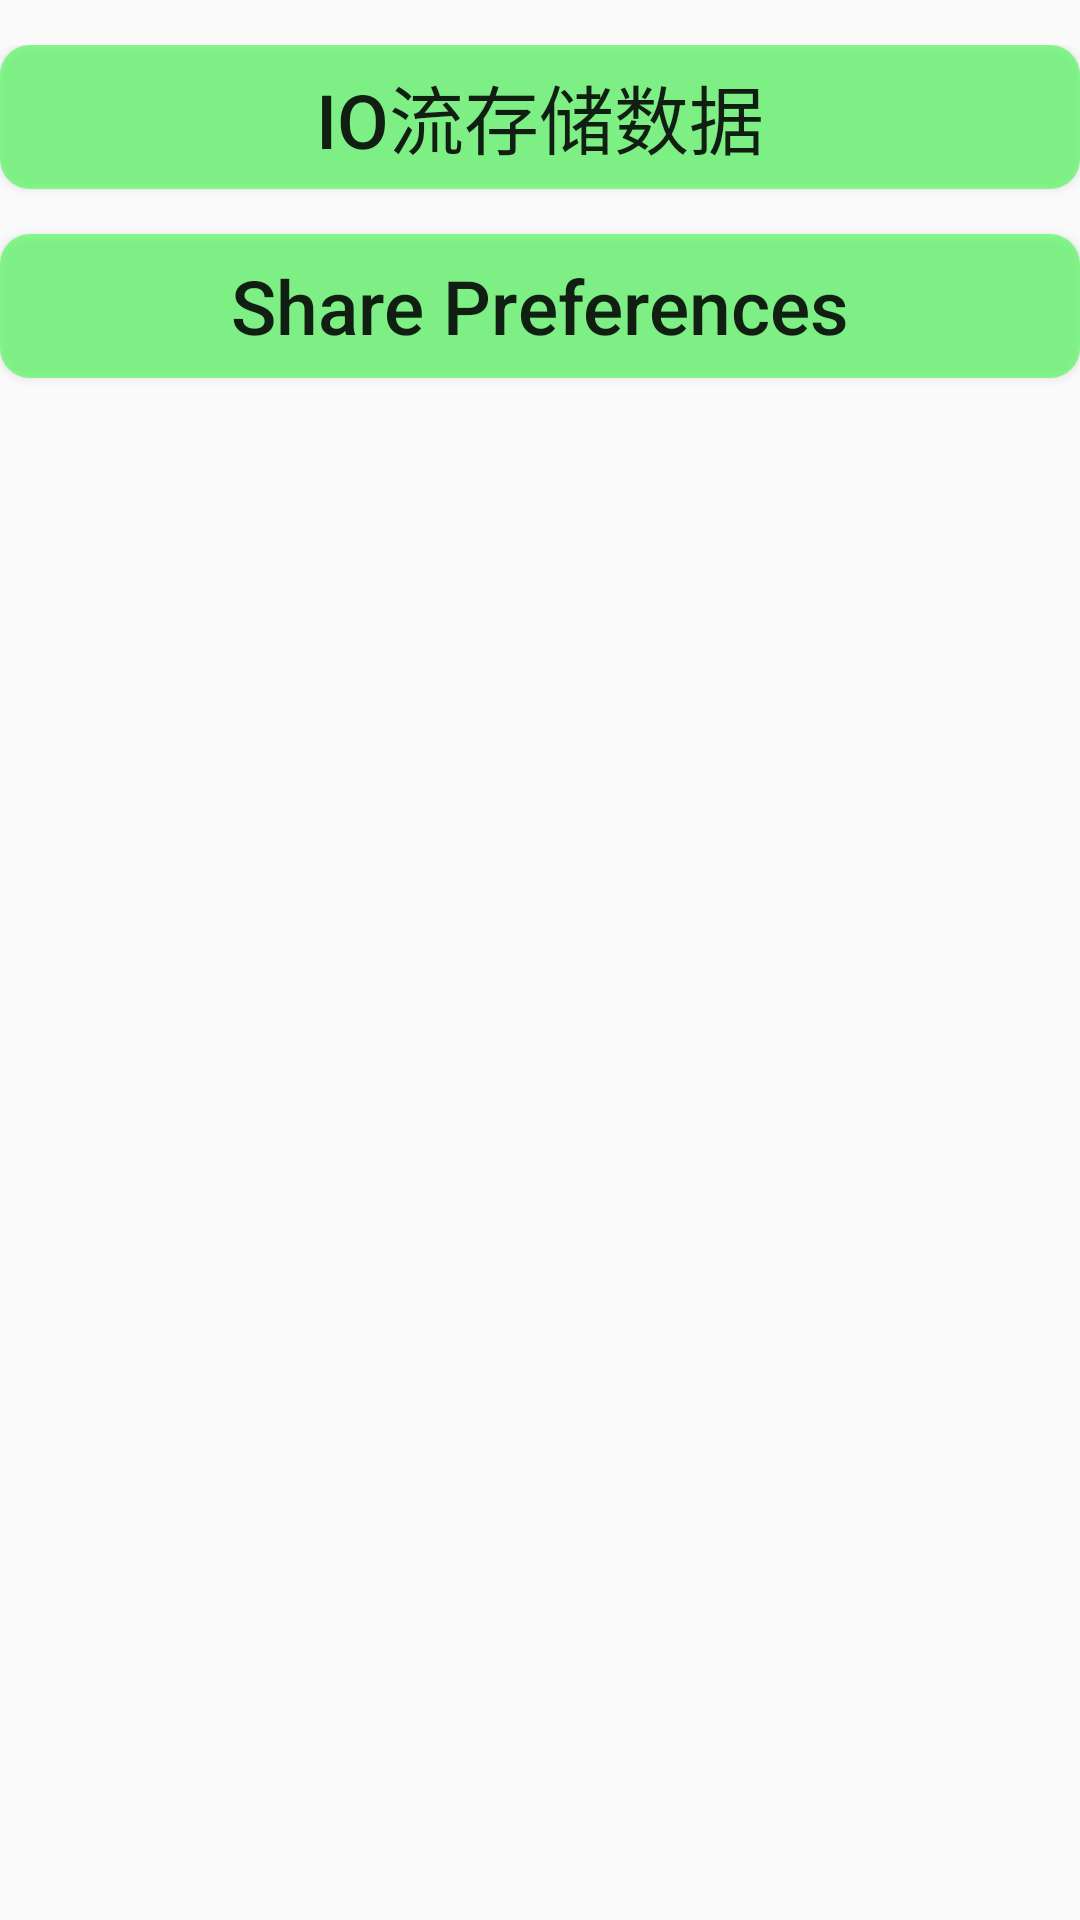

Reconstruct the res/layout file that produces this screen, plus the resources it refers to.
<!-- AndroidManifest.xml: application theme AppTheme -->
<!-- res/layout/activity_data.xml -->
<?xml version="1.0" encoding="utf-8"?>
<LinearLayout xmlns:android="http://schemas.android.com/apk/res/android"
    xmlns:tools="http://schemas.android.com/tools"
    android:layout_width="match_parent"
    android:layout_height="match_parent"
    android:orientation="vertical"
    android:paddingTop="15dp"
    android:paddingBottom="15dp"
    tools:context="com.sky.data.DataActivity">

    <Button
        android:id="@+id/data_button_io"
        android:layout_width="match_parent"
        android:layout_height="wrap_content"
        android:background="@drawable/button_selector"
        android:text="IO流存储数据"
        android:textSize="25sp" />

    <Button
        android:id="@+id/data_button_share"
        android:layout_width="match_parent"
        android:layout_height="wrap_content"
        android:layout_marginTop="15dp"
        android:background="@drawable/button_selector"
        android:text="Share Preferences"
        android:textAllCaps="false"
        android:textSize="25sp" />

</LinearLayout>
<!-- resources referenced by this layout -->
<resources>
  <!-- drawable button_selector (drawable) -->
  <?xml version="1.0" encoding="utf-8"?>
  <selector xmlns:android="http://schemas.android.com/apk/res/android">
      <item android:state_pressed="false">
          <shape>
              <solid android:width="1dp"
                  android:color="#8324ff32"/>
              <corners android:radius="10dp"/>
          </shape>
      </item>
      <item android:state_pressed="true">
          <shape>
              <solid android:width="1dp"
                  android:color="#83497dff"/>
              <corners android:radius="10dp"/>
          </shape>
      </item>
  </selector>
  <style name="AppTheme" parent="Theme.AppCompat.Light.NoActionBar">
          
          <item name="colorPrimary">@color/colorPrimary</item>
          <item name="colorPrimaryDark">@color/colorPrimaryDark</item>
          <item name="colorAccent">@color/colorAccent</item>
          
          <item name="actionOverflowMenuStyle">@style/OverflowMenu</item>
          
          
          
      </style>
  <style name="OverflowMenu" parent="Widget.AppCompat.PopupMenu.Overflow">
          
          <item name="android:overlapAnchor">false</item>
      </style>
  <!-- not gathered from this repository: default colours our renderer supplied (Android Studio template values) -->
  <color name="colorPrimary">#FF6200EE</color>
  <color name="colorPrimaryDark">#FF3700B3</color>
  <color name="colorAccent">#FF03DAC5</color>
</resources>
